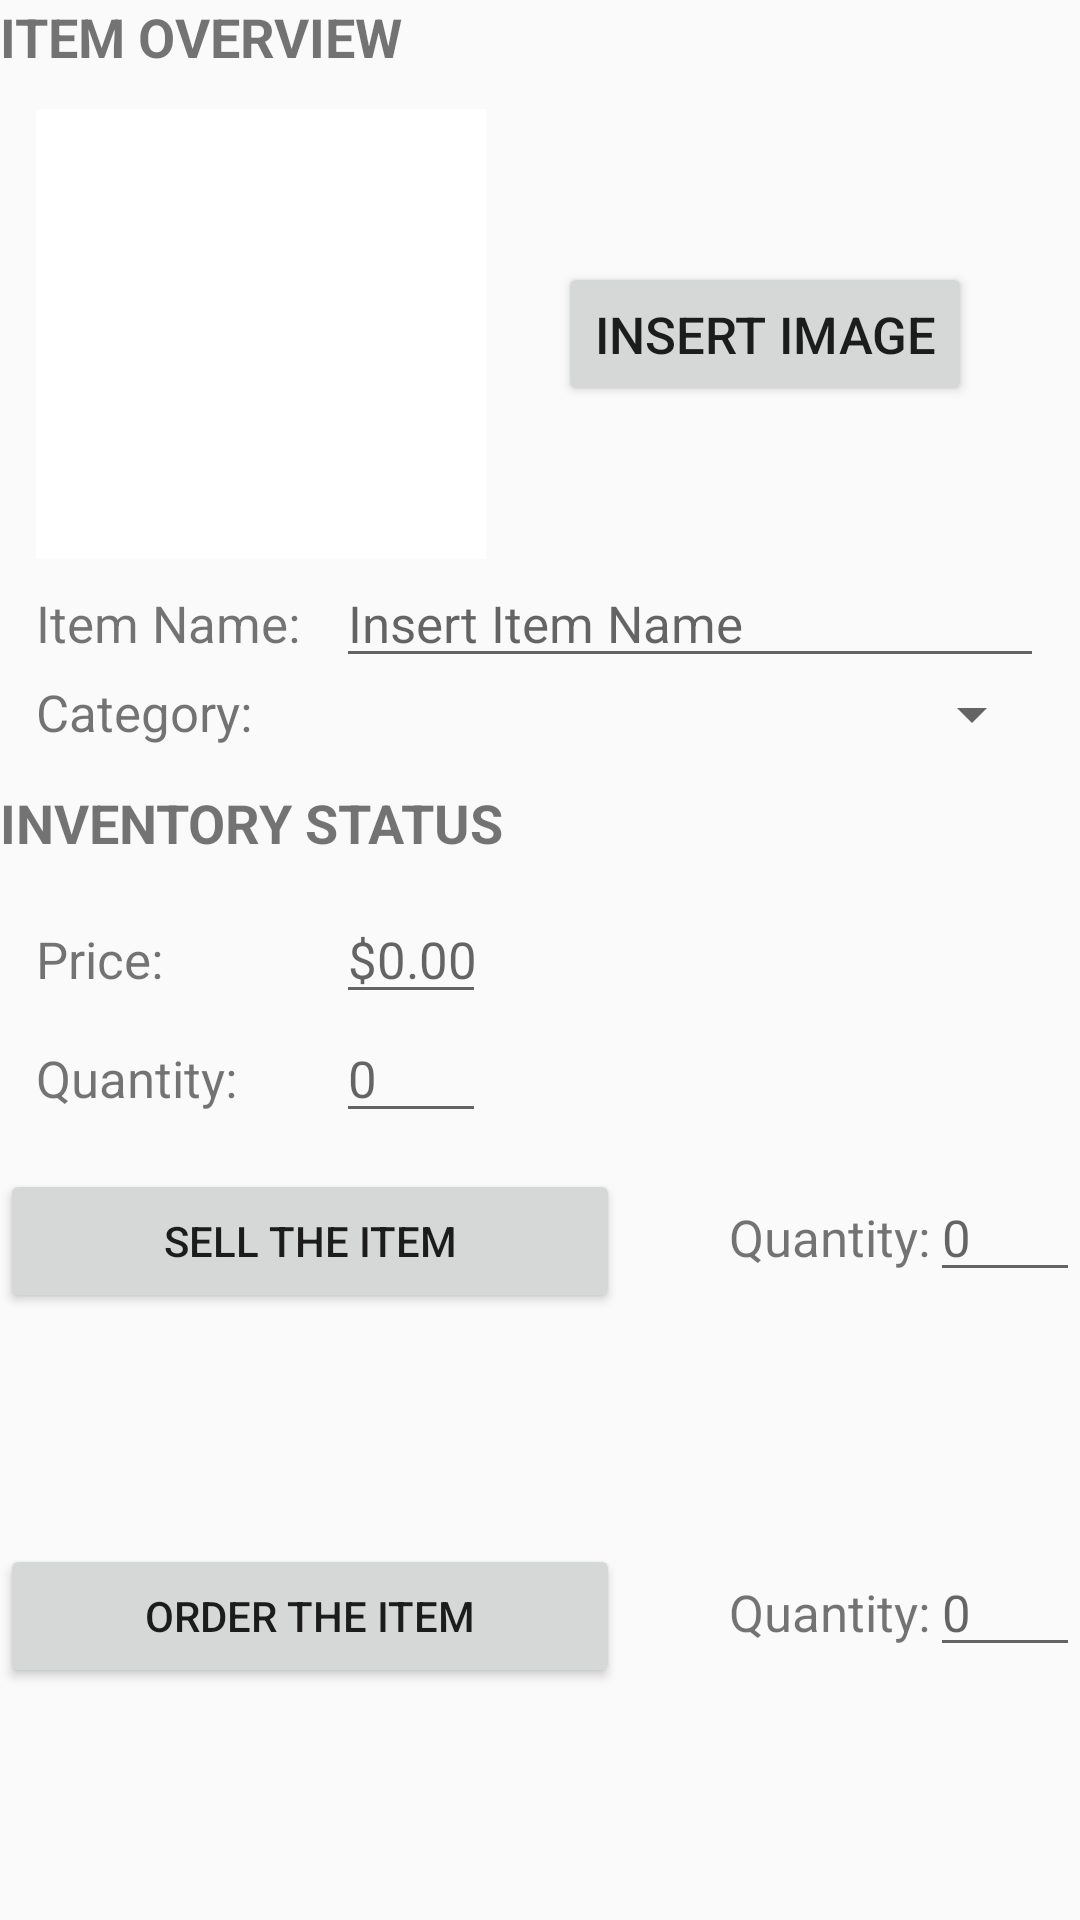

The Android layout XML behind this screen, and the referenced resources:
<!-- AndroidManifest.xml: application theme AppTheme -->
<!-- res/layout/activity_editor.xml -->
<?xml version="1.0" encoding="utf-8"?>
<LinearLayout xmlns:android="http://schemas.android.com/apk/res/android"
    android:orientation="vertical" android:layout_width="match_parent"
    android:layout_height="match_parent"
    android:layout_margin="12dp">
    <TextView
        style="@style/editor_item_title"
        android:text="@string/editor_item_overview"/>
    <LinearLayout
        android:layout_width="match_parent"
        android:layout_height="wrap_content"
        android:orientation="vertical"
        android:layout_margin="12dp">
        <LinearLayout
            android:layout_width="match_parent"
            android:layout_height="wrap_content"
            android:orientation="horizontal">
            <ImageView
                android:id="@+id/editor_item_image"
                style="@style/editor_item_image" />
            <Button
                android:id="@+id/editor_insert_image"
                style="@style/editor_insert_image"
                android:text="@string/editor_insert_image"/>
        </LinearLayout>
        <LinearLayout
            android:layout_width="match_parent"
            android:layout_height="wrap_content">
            <TextView
                style="@style/editor_text"
                android:text="@string/editor_text_name"/>
            <EditText
                android:id="@+id/editor_edit_name"
                style="@style/editor_edit_name"
                android:hint="@string/editor_edit_name" />
        </LinearLayout>
        <LinearLayout
            android:layout_width="match_parent"
            android:layout_height="wrap_content">
            <TextView
                style="@style/editor_text"
                android:text="@string/editor_text_category"/>
            <Spinner
                android:id="@+id/editor_spinner_category"
                style="@style/editor_spinner"
                android:spinnerMode="dropdown"/>
        </LinearLayout>

    </LinearLayout>
    <TextView
        style="@style/editor_item_title"
        android:text="@string/editor_inventory_status"/>
    <LinearLayout
        android:layout_width="match_parent"
        android:layout_height="wrap_content"
        android:orientation="vertical"
        android:layout_margin="12dp">
        <LinearLayout
            android:layout_width="wrap_content"
            android:layout_height="wrap_content">
            <TextView
                style="@style/editor_text"
                android:text="@string/editor_text_price"/>
            <EditText
                android:id="@+id/editor_edit_price"
                style="@style/editor_edit_price"
                android:hint="@string/editor_edit_price"/>
        </LinearLayout>
        <LinearLayout
            android:layout_width="wrap_content"
            android:layout_height="wrap_content">
            <TextView
                style="@style/editor_text"
                android:text="@string/editor_text_quantity"/>
            <EditText
                android:id="@+id/editor_edit_quantity"
                style="@style/editor_edit_quantity"
                android:hint="@string/editor_edit_quantity"/>
        </LinearLayout>
    </LinearLayout>
    <LinearLayout
        android:layout_width="match_parent"
        android:layout_height="wrap_content"
        android:orientation="horizontal"
        android:layout_weight="4">
        <Button
            android:id="@+id/editor_sale_button"
            android:layout_width="0dp"
            android:layout_height="wrap_content"
            android:layout_weight="2"
            android:text="@string/editor_sales_button"/>
        <TextView
            android:id="@+id/editor_sale_text"
            android:layout_width="0dp"
            android:layout_height="wrap_content"
            android:layout_weight="1"
            android:gravity="right"
            android:textSize="17sp"
            android:text="@string/editor_text_quantity"/>
        <EditText
            android:id="@+id/editor_sale_quantity"
            style="@style/editor_edit_quantity"
            android:hint="@string/editor_edit_quantity"/>
    </LinearLayout>
    <LinearLayout
        android:layout_width="match_parent"
        android:layout_height="wrap_content"
        android:orientation="horizontal"
        android:layout_weight="4">
        <Button
            android:id="@+id/editor_purchase_button"
            android:layout_width="0dp"
            android:layout_height="wrap_content"
            android:layout_weight="2"
            android:text="@string/editor_purchase_button"/>
        <TextView
            android:id="@+id/editor_purchase_text"
            android:layout_width="0dp"
            android:layout_height="wrap_content"
            android:layout_weight="1"
            android:gravity="right"
            android:textSize="17sp"
            android:text="@string/editor_text_quantity"/>
        <EditText
            android:id="@+id/editor_purchase_quantity"
            style="@style/editor_edit_quantity"
            android:hint="@string/editor_edit_quantity"/>
    </LinearLayout>
</LinearLayout>
<!-- resources referenced by this layout -->
<resources>
  <string name="editor_edit_name">Insert Item Name</string>
  <string name="editor_edit_price">$0.00</string>
  <string name="editor_edit_quantity">0</string>
  <string name="editor_insert_image">Insert Image</string>
  <string name="editor_inventory_status">Inventory Status</string>
  <string name="editor_item_overview">Item Overview</string>
  <string name="editor_purchase_button">Order the item</string>
  <string name="editor_sales_button">Sell the item</string>
  <string name="editor_text_category">Category:</string>
  <string name="editor_text_name">Item Name:</string>
  <string name="editor_text_price">Price:  </string>
  <string name="editor_text_quantity">Quantity:  </string>
  <style name="editor_edit_name">
          <item name="android:layout_width">match_parent</item>
          <item name="android:layout_height">wrap_content</item>
          <item name="android:maxLines">1</item>
          <item name="android:textSize">17sp</item>
      </style>
  <style name="editor_edit_price">
          <item name="android:layout_width">50dp</item>
          <item name="android:layout_height">wrap_content</item>
          <item name="android:textSize">17sp</item>
          <item name="android:inputType">numberDecimal</item>
          <item name="android:autoStart">@string/money_sign</item>
      </style>
  <style name="editor_edit_quantity">
          <item name="android:layout_width">50dp</item>
          <item name="android:layout_height">wrap_content</item>
          <item name="android:textSize">17sp</item>
          <item name="android:inputType">number</item>
      </style>
  <style name="editor_insert_image">
          <item name="android:layout_width">wrap_content</item>
          <item name="android:layout_height">wrap_content</item>
          <item name="android:layout_margin">24dp</item>
          <item name="android:textSize">17sp</item>
          <item name="android:textAllCaps">true</item>
          <item name="android:layout_gravity">center</item>
      </style>
  <style name="editor_item_image">
          <item name="android:background">@android:color/white</item>
          <item name="android:scaleType">centerCrop</item>
          <item name="android:layout_width">150dp</item>
          <item name="android:layout_height">150dp</item>
      </style>
  <style name="editor_item_title">
          <item name="android:layout_width">wrap_content</item>
          <item name="android:layout_height">wrap_content</item>
          <item name="android:textSize">18sp</item>
          <item name="android:textAllCaps">true</item>
          <item name="android:textStyle">bold</item>
      </style>
  <style name="editor_spinner">
          <item name="android:layout_width">match_parent</item>
          <item name="android:layout_height">wrap_content</item>
          <item name="android:textSize">17sp</item>
      </style>
  <style name="editor_text">
          <item name="android:layout_width">100dp</item>
          <item name="android:layout_height">wrap_content</item>
          <item name="android:textSize">17sp</item>
      </style>
  <style name="AppTheme" parent="Theme.AppCompat.Light.DarkActionBar">
          
          <item name="colorPrimary">@color/colorPrimary</item>
          <item name="colorPrimaryDark">@color/colorPrimaryDark</item>
          <item name="colorAccent">@color/colorAccent</item>
      </style>
  <string name="money_sign">$</string>
  <!-- not gathered from this repository: default colours our renderer supplied (Android Studio template values) -->
  <color name="colorPrimary">#FF6200EE</color>
  <color name="colorPrimaryDark">#FF3700B3</color>
  <color name="colorAccent">#FF03DAC5</color>
</resources>
